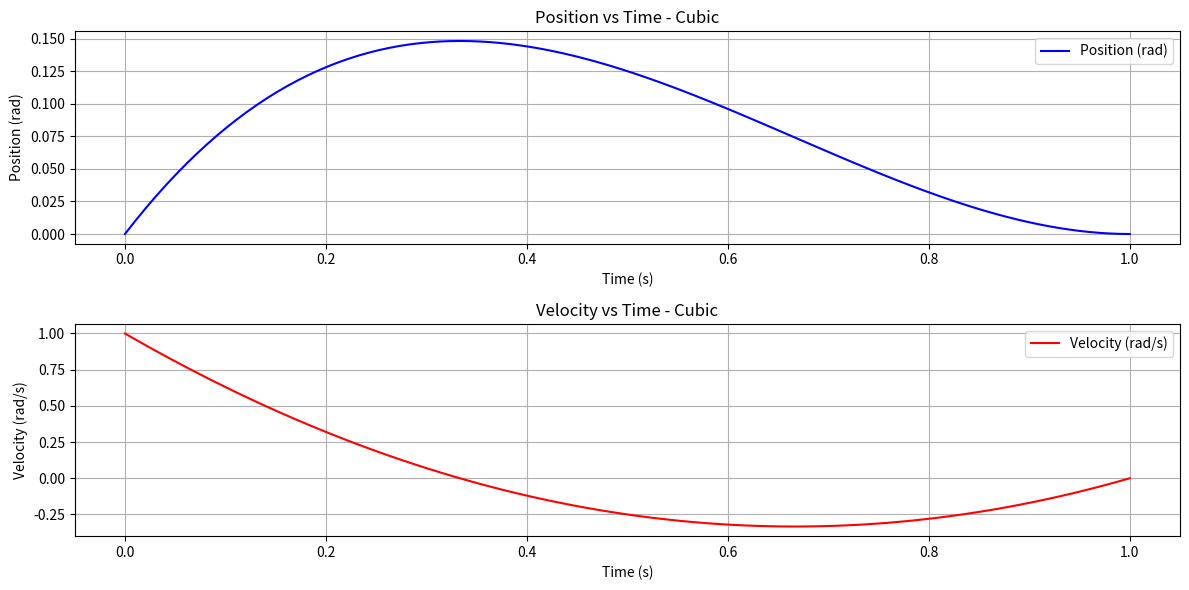
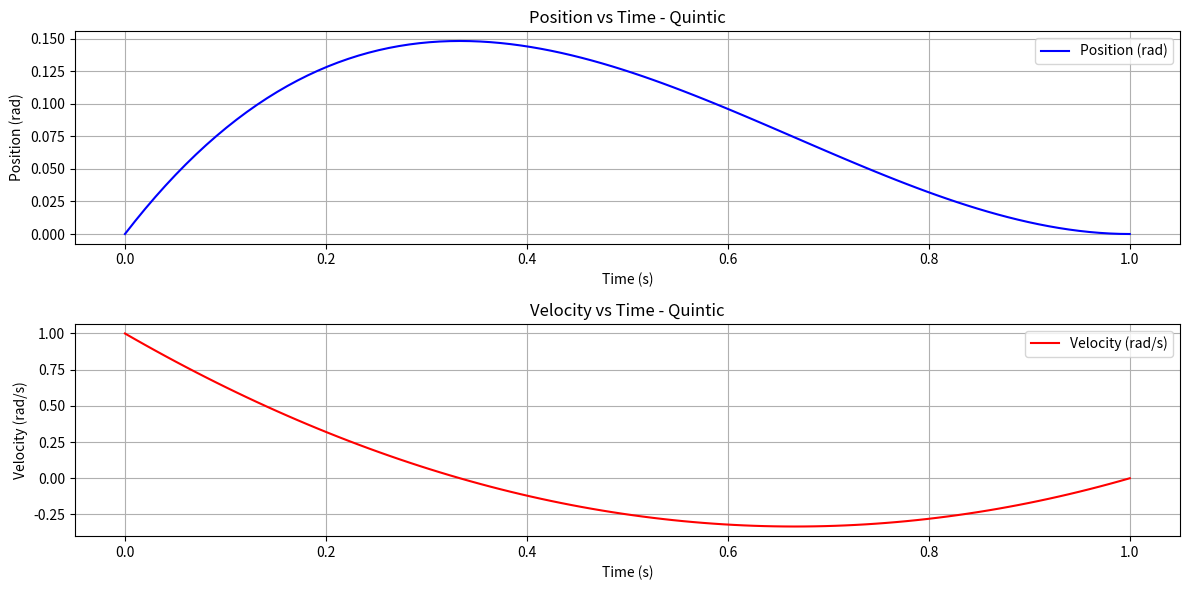

Python code for these plots, in order:
import numpy as np
import matplotlib.pyplot as plt

def find_coeffs_cubic(p0, p1, v0, v1, t0, t1):

    T = t1-t0
    equations = np.array([
        [1, t0, t0**2, t0**3],
        [1, T, T**2, T**3],
        [0, 1, 2*t0, 3*t0**2],
        [0, 1, 2*T, 3*T**2]
    ])
    params = np.array([p0, p1, v0, v1])
    
    return np.linalg.solve(equations, params)

def find_coeffs_quentic(p0, p1, v0, v1, a0, a1, t0, t1):

    T = t1-t0
    equations = np.array([
        [1, t0, t0**2, t0**3, t0**4, t0**5],
        [1, T, T**2, T**3, T**4, T**5],
        [0, 1, 2*t0, 3*t0**2, 4*t0**3, 5*t0**4],
        [0, 1, 2*T, 3*T**2, 4*T**3, 5*T**4],
        [0, 0, 2, 6*t0, 12*t0**2, 20*t0**3],
        [0, 0, 2, 6*T, 12*T**2, 20*T**3],
    ])
    params = np.array([p0, p1, v0, v1, a0, a1])
    
    return np.linalg.solve(equations, params)

def plot_and_max(title, coeffs, t0, t1):
    
    t_values = np.linspace(t0, t1, 100)

    def p(t, coeffs):
        if len(coeffs) == 4:
            a, b, c, d = coeffs
            e, f = [0, 0]
        elif len(coeffs) == 6:
            a, b, c, d, e, f = coeffs
        return a + b * t + c * t**2 + d * t**3 + e * t**4 + f * t**5
    
    def v(t, coeffs):
        if len(coeffs) == 4:
            a, b, c, d = coeffs
            e, f = [0, 0]
        elif len(coeffs) == 6:
            a, b, c, d, e, f = coeffs
        return b + 2 * c * t + 3 * d * t**2 + e * 4 * t**3 + f * 5 * t**4
    
    positions = [p(t, coeffs) for t in t_values]
    velocities = [v(t, coeffs) for t in t_values]
    
    max_position = max(positions)
    print(f"Maximum position reached: {max_position:.2f} radians")

    plt.figure(figsize=(12, 6))

    plt.subplot(2, 1, 1)
    plt.plot(t_values, positions, label='Position (rad)', color='blue')
    plt.title(f'Position vs Time - {title}')
    plt.xlabel('Time (s)')
    plt.ylabel('Position (rad)')
    plt.grid()
    plt.legend()

    plt.subplot(2, 1, 2)
    plt.plot(t_values, velocities, label='Velocity (rad/s)', color='red')
    plt.title(f'Velocity vs Time - {title}')
    plt.xlabel('Time (s)')
    plt.ylabel('Velocity (rad/s)')
    plt.grid()
    plt.legend()

    plt.tight_layout()

p0, p1, v0, v1, t0, t1 = 0, 0, 1, 0, 0, 1
coeffs = find_coeffs_cubic(p0, p1, v0, v1, t0, t1)
plot_and_max('Cubic', coeffs, t0, t1)
plot_and_max('Quintic', coeffs, t0, t1)
plt.show()




